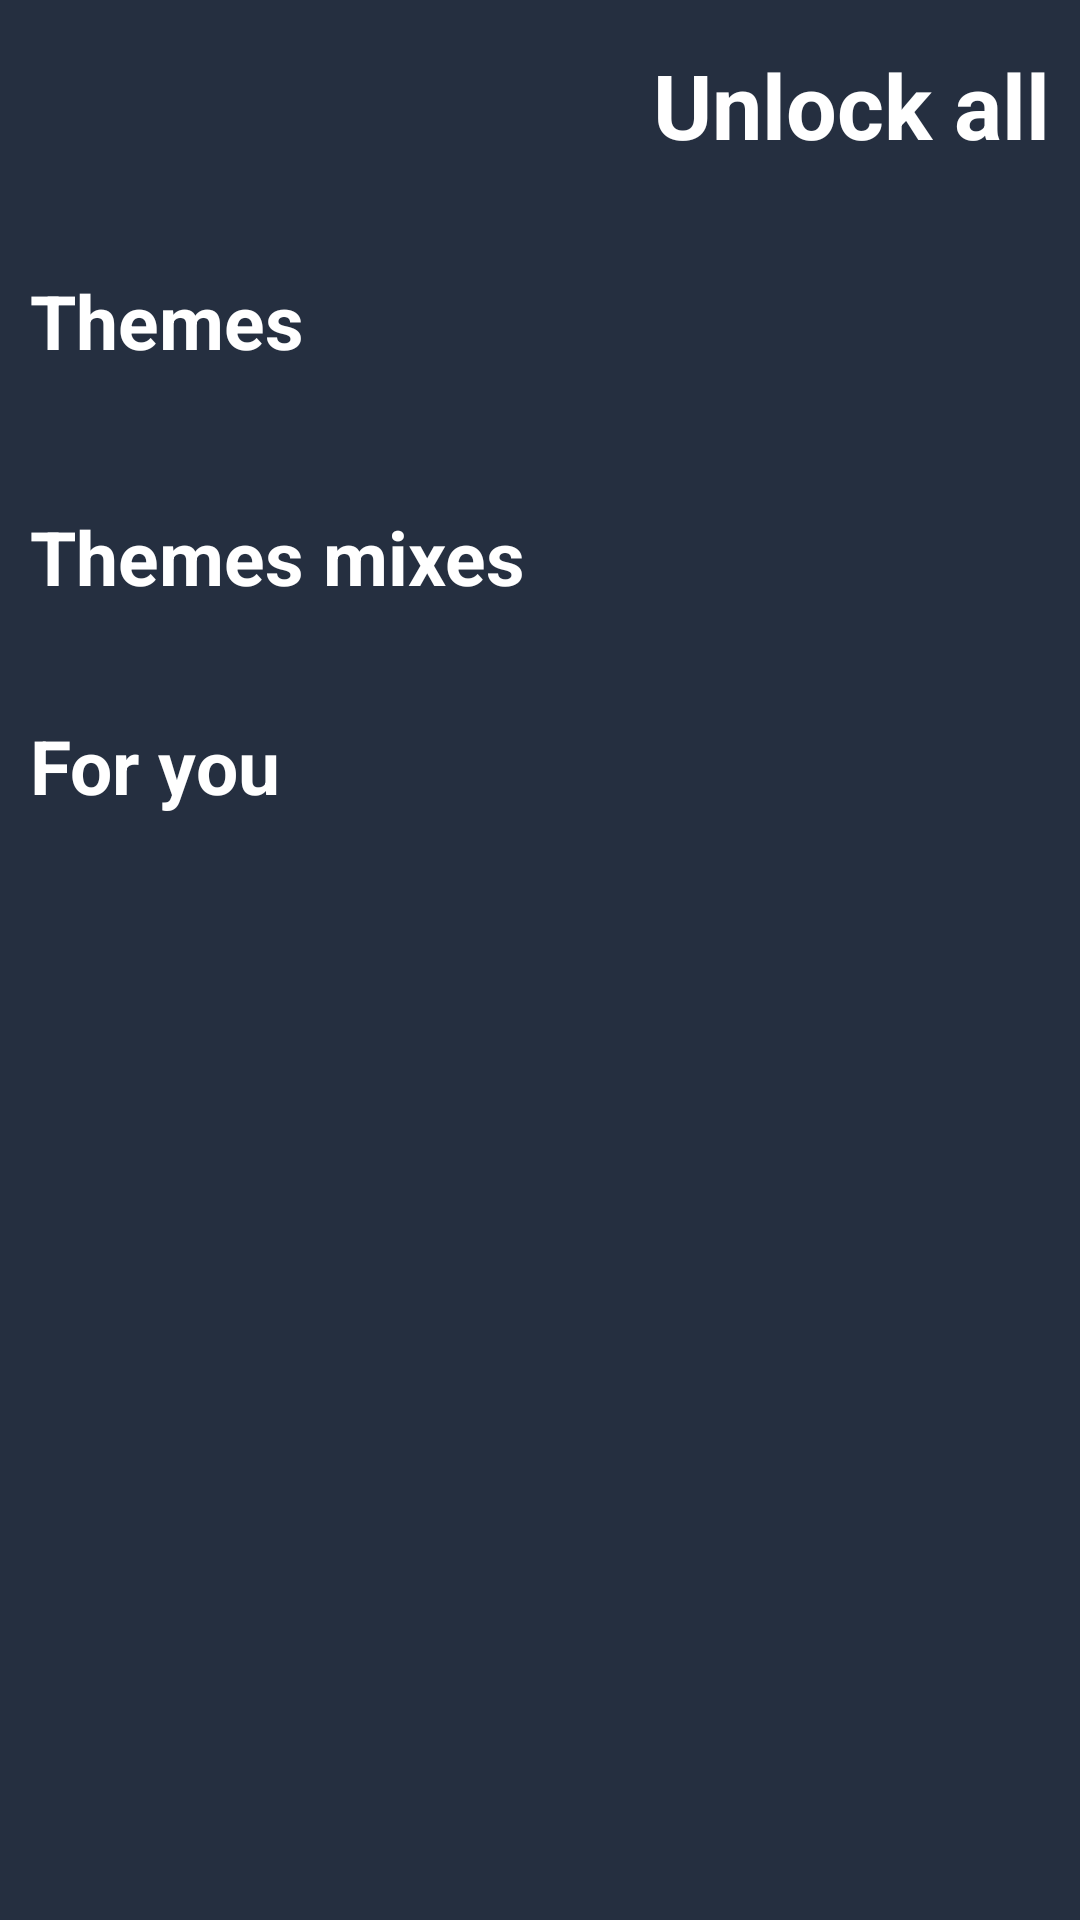

Here is an Android app screen rendered from its layout file. Give the layout XML and the strings, colors and styles it references.
<!-- AndroidManifest.xml: application theme Theme.NovaQuiz -->
<!-- res/layout/activity_theme.xml -->
<ScrollView xmlns:android="http://schemas.android.com/apk/res/android"
    xmlns:app="http://schemas.android.com/apk/res-auto"
    xmlns:tools="http://schemas.android.com/tools"
    android:id="@+id/main"
    android:layout_width="match_parent"
    android:layout_height="match_parent"
    android:background="#252F40"
    tools:context=".view.Theme">

    <LinearLayout
        android:layout_width="match_parent"
        android:layout_height="wrap_content"
        android:orientation="vertical"
        >

        
        <LinearLayout
            android:id="@+id/linearLayout"
            android:layout_width="match_parent"
            android:layout_height="wrap_content"
            android:gravity="center_vertical"
            android:orientation="horizontal"
            android:paddingStart="10dp"
            android:paddingTop="10dp"
            android:paddingEnd="10dp"
            android:paddingBottom="10dp">

            <ImageView
                android:id="@+id/btnclose"
                android:layout_width="50dp"
                android:layout_height="50dp"
                android:contentDescription="Close icon"
                android:src="@drawable/ic_close" />

            <TextView
                android:id="@+id/textView7"
                android:layout_width="0dp"
                android:layout_height="wrap_content"
                android:layout_marginStart="16dp"
                android:layout_weight="1"
                android:gravity="center_vertical|end"
                android:text="Unlock all"
                android:textColor="@color/white"
                android:textSize="30sp"
                android:textStyle="bold" />
        </LinearLayout>

        
        <androidx.constraintlayout.widget.ConstraintLayout
            android:layout_width="match_parent"
            android:layout_height="wrap_content"
           >

            
            <TextView
                android:id="@+id/textView9"
                android:layout_width="wrap_content"
                android:layout_height="wrap_content"
                android:text="Themes"
                android:textColor="@color/white"
                android:textSize="25sp"
                android:textStyle="bold"
                android:layout_marginStart="10dp"
                android:layout_marginTop="20dp"
                app:layout_constraintTop_toTopOf="parent"
                app:layout_constraintStart_toStartOf="parent" />

            
            <androidx.recyclerview.widget.RecyclerView
                android:id="@+id/rvgeneral"
                android:layout_width="0dp"
                android:layout_height="wrap_content"
                android:padding="5dp"
                android:layout_marginTop="15dp"
                tools:itemCount="1"
                tools:listitem="@layout/list_theme"
                app:layout_constraintTop_toBottomOf="@id/textView9"
                app:layout_constraintStart_toStartOf="parent"
                app:layout_constraintEnd_toEndOf="parent" />

            
            <TextView
                android:id="@+id/textView10"
                android:layout_width="wrap_content"
                android:layout_height="wrap_content"
                android:layout_marginTop="20dp"
                android:text="Themes mixes"
                android:textColor="@color/white"
                android:textSize="25sp"
                android:textStyle="bold"
                app:layout_constraintStart_toStartOf="@+id/textView9"
                app:layout_constraintTop_toBottomOf="@id/rvgeneral" />

            
            <androidx.recyclerview.widget.RecyclerView
                android:id="@+id/rvmixes"
                android:layout_width="0dp"
                android:layout_height="wrap_content"
                android:padding="3dp"
                android:layout_marginTop="10dp"
                tools:itemCount="1"
                android:nestedScrollingEnabled="false"

                tools:listitem="@layout/list_mixes"
                app:layout_constraintTop_toBottomOf="@id/textView10"
                app:layout_constraintStart_toStartOf="parent"
                app:layout_constraintEnd_toEndOf="parent" />

            
            <TextView
                android:id="@+id/textView11"
                android:layout_width="wrap_content"
                android:layout_height="wrap_content"
                android:layout_marginTop="20dp"
                android:text="For you"
                android:textColor="@color/white"
                android:textSize="25sp"
                android:textStyle="bold"
                app:layout_constraintStart_toStartOf="@+id/textView10"
                app:layout_constraintTop_toBottomOf="@id/rvmixes" />

            <FrameLayout
                android:layout_width="0dp"
                android:layout_height="wrap_content"
                android:layout_marginTop="10dp"
                app:layout_constraintTop_toBottomOf="@id/textView11"
                app:layout_constraintStart_toStartOf="parent"
                app:layout_constraintEnd_toEndOf="parent">

                <androidx.recyclerview.widget.RecyclerView
                    android:id="@+id/rvforyou"
                    android:layout_width="match_parent"
                    android:layout_height="wrap_content"
                    android:paddingBottom="25dp"
                    android:clipToPadding="false"
                    android:nestedScrollingEnabled="false"
                    android:overScrollMode="never"
                    app:layoutManager="androidx.recyclerview.widget.GridLayoutManager"
                    app:spanCount="3"
                    tools:listitem="@layout/list_foryou" />

                <ProgressBar
                    android:id="@+id/progressBarForyou"
                    style="?android:attr/progressBarStyleLarge"
                    android:layout_width="60dp"
                    android:layout_height="60dp"
                    android:layout_gravity="center"
                    android:visibility="gone"
                    android:indeterminateTint="@android:color/white" />
            </FrameLayout>




        </androidx.constraintlayout.widget.ConstraintLayout>

    </LinearLayout>
</ScrollView>
<!-- res/layout/list_theme.xml (included above) -->
<?xml version="1.0" encoding="utf-8"?>
<androidx.constraintlayout.widget.ConstraintLayout
    xmlns:android="http://schemas.android.com/apk/res/android"
    xmlns:app="http://schemas.android.com/apk/res-auto"
    android:layout_width="wrap_content"
    android:layout_height="wrap_content"
    android:padding="5dp">

    <Button
        android:id="@+id/btnTheme"
        android:layout_width="wrap_content"
        android:layout_height="50dp"
        android:drawablePadding="8dp"
        android:paddingStart="16dp"
        android:paddingEnd="16dp"
        android:text="Aa"
        android:textSize="12sp"
        android:textColor="@android:color/black"
        android:backgroundTint="@color/white"
        app:layout_constraintTop_toTopOf="parent"
        app:layout_constraintStart_toStartOf="parent" />
</androidx.constraintlayout.widget.ConstraintLayout>
<!-- res/layout/list_mixes.xml (included above) -->
<?xml version="1.0" encoding="utf-8"?>
<androidx.cardview.widget.CardView xmlns:android="http://schemas.android.com/apk/res/android"
    xmlns:app="http://schemas.android.com/apk/res-auto"
    android:layout_width="wrap_content"
    android:layout_height="wrap_content"
    android:layout_margin="6dp"
    app:cardCornerRadius="20dp"
    app:cardPreventCornerOverlap="true">

    <FrameLayout
        android:layout_width="185dp"
        android:layout_height="100dp">

        <ImageView
            android:id="@+id/imgmixes"
            android:layout_width="match_parent"
            android:layout_height="match_parent"
            android:scaleType="centerCrop"
            android:src="@drawable/mixes"
            android:contentDescription="@string/app_name" />

        <TextView
            android:id="@+id/txtmixes"
            android:layout_width="wrap_content"
            android:layout_height="wrap_content"
            android:layout_gravity="center"
            android:text="Aa"
            android:textColor="@color/black"
            android:textStyle="bold"
            android:textSize="20sp"
            android:background="@android:color/transparent" />
    </FrameLayout>

</androidx.cardview.widget.CardView>
<!-- res/layout/list_foryou.xml (included above) -->
<?xml version="1.0" encoding="utf-8"?>
<androidx.cardview.widget.CardView
    xmlns:android="http://schemas.android.com/apk/res/android"
    xmlns:app="http://schemas.android.com/apk/res-auto"
    android:layout_width="match_parent"
    android:layout_height="wrap_content"
    android:layout_margin="6dp"
    app:cardCornerRadius="15dp"
    app:cardPreventCornerOverlap="true"
    app:cardElevation="4dp">

    <FrameLayout
        android:layout_width="match_parent"
        android:layout_height="160dp">

        <ImageView
            android:id="@+id/imgforyou"
            android:layout_width="match_parent"
            android:layout_height="match_parent"
            android:scaleType="centerCrop"
            android:src="@drawable/foryou_bg"
            android:contentDescription="@string/app_name" />

        <TextView
            android:id="@+id/txtforyou"
            android:layout_width="match_parent"
            android:layout_height="wrap_content"
            android:layout_gravity="center"
            android:gravity="center"
            android:text="Aa"
            android:textColor="@android:color/black"
            android:textStyle="bold"
            android:textSize="20sp"
            android:background="@android:color/transparent" />
    </FrameLayout>

</androidx.cardview.widget.CardView>
<!-- resources referenced by this layout -->
<resources>
  <color name="black">#FF000000</color>
  <color name="white">#FFFFFFFF</color>
  <string name="app_name">Nova Quiz</string>
  <style name="Theme.NovaQuiz" parent="Base.Theme.NovaQuiz" />
  <style name="Base.Theme.NovaQuiz" parent="Theme.Material3.DayNight.NoActionBar">
          <item name="android:windowFullscreen">true</item>
          <item name="android:windowBackground">@color/primary</item>
          
          
      </style>
  <color name="primary">#FFFFFFFF</color>
</resources>
